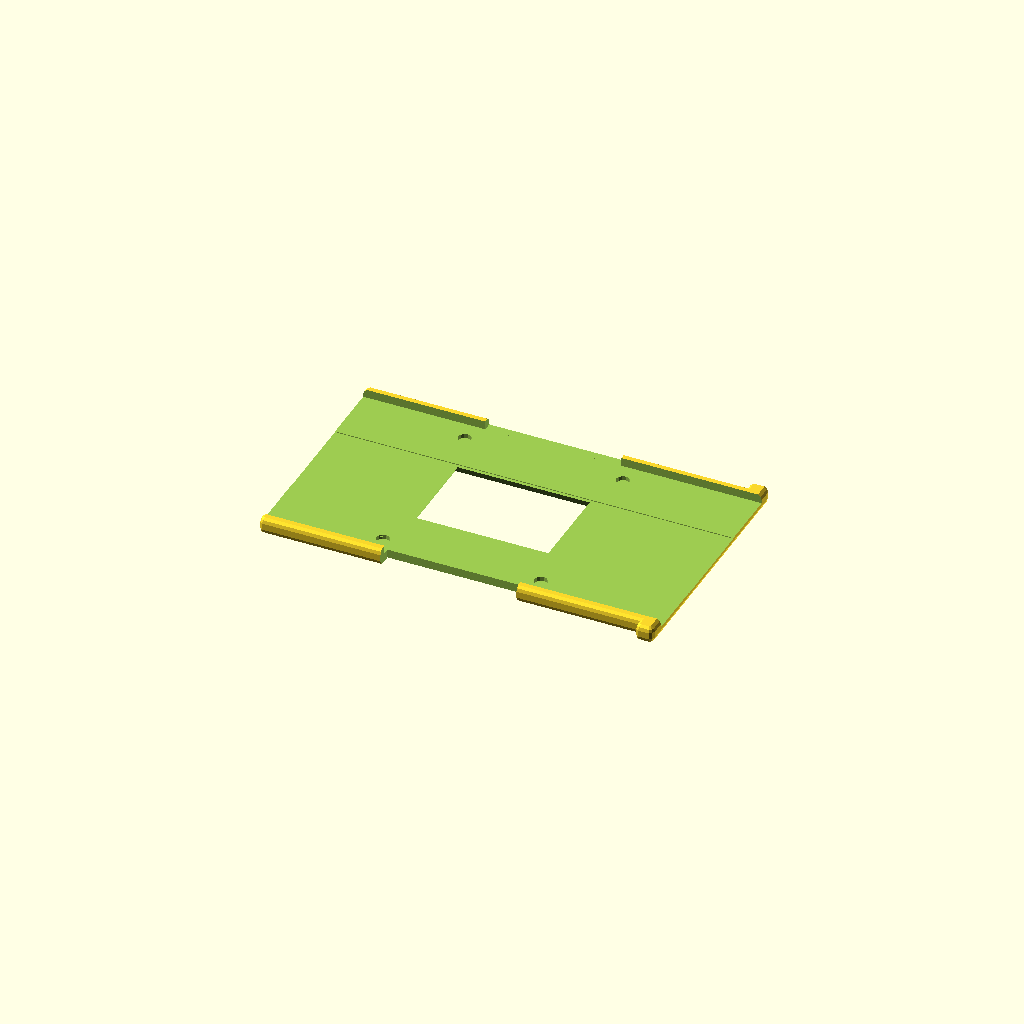
Cell 1: the model at its default parameters.
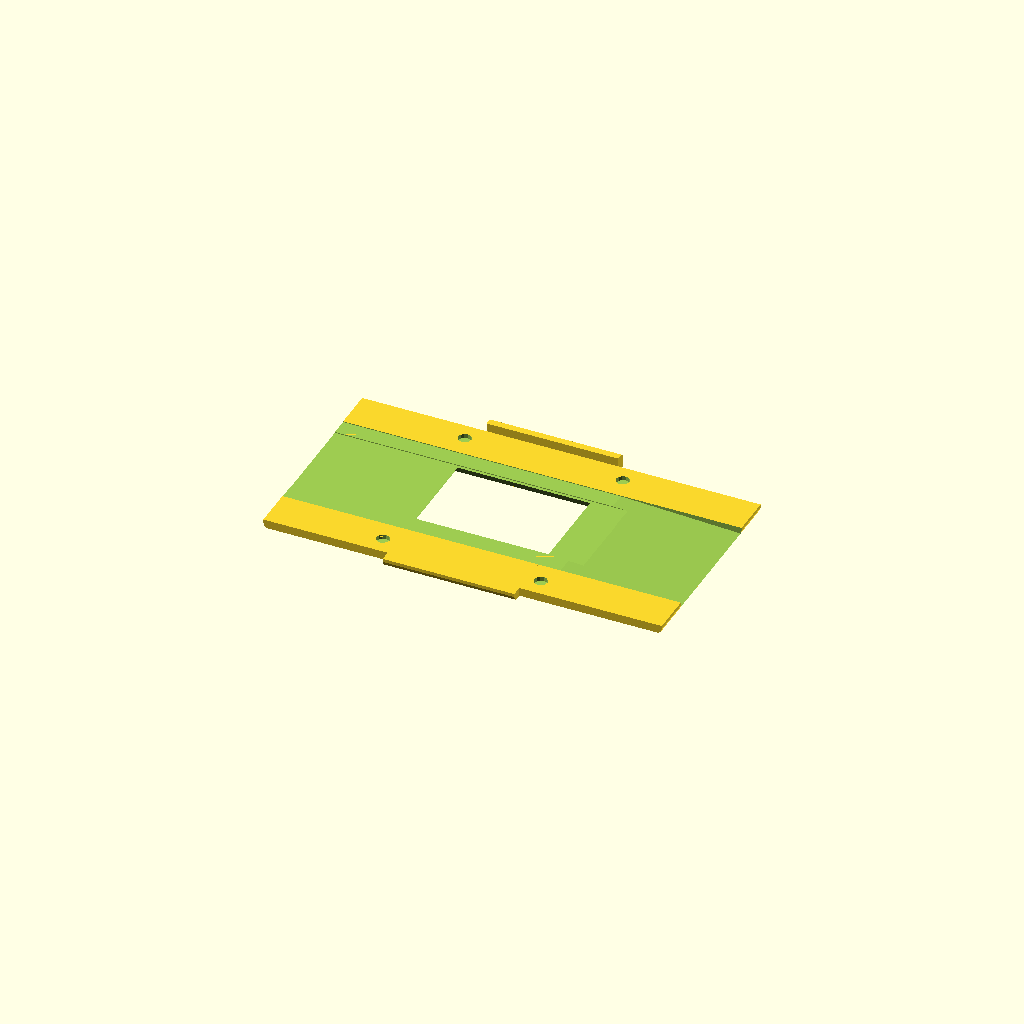
Cell 2: part = "einsatz" (everything else at default).
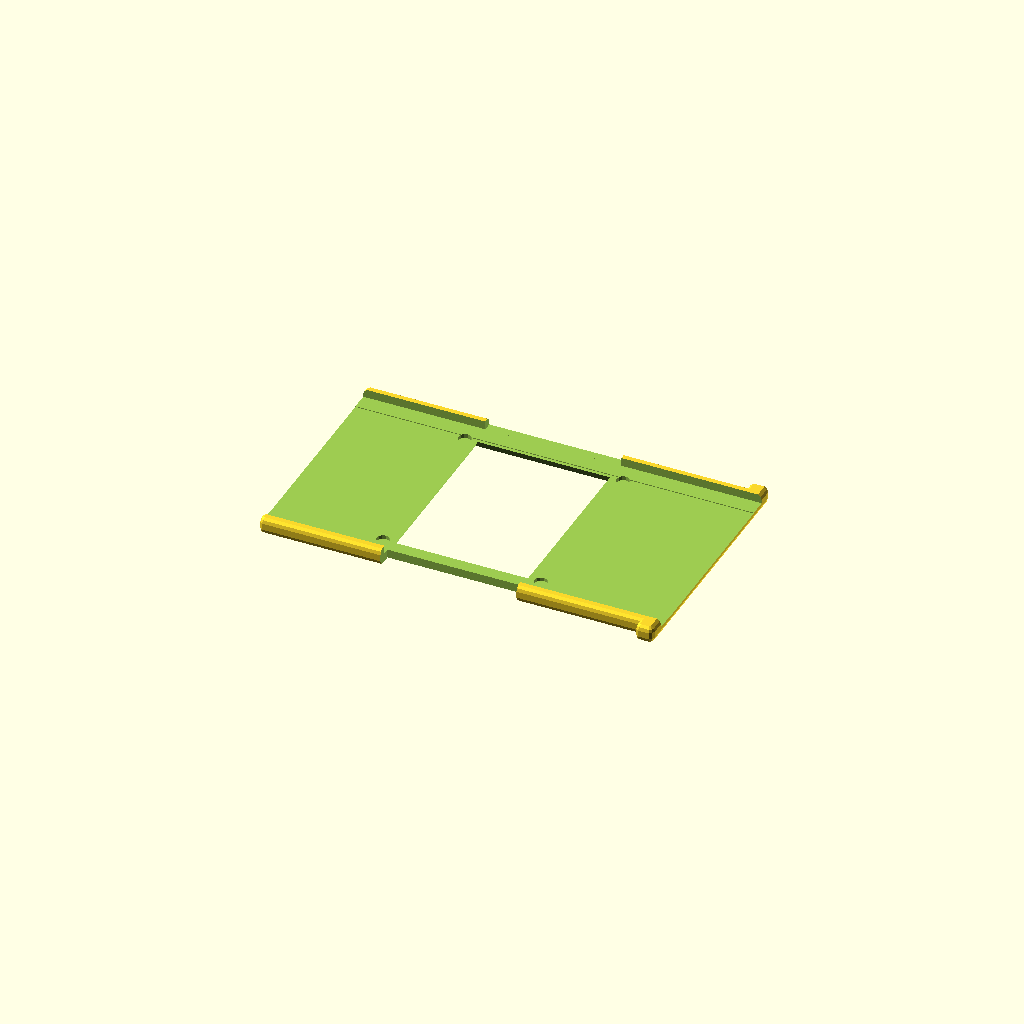
Cell 3: the same model with w_bild = 48.
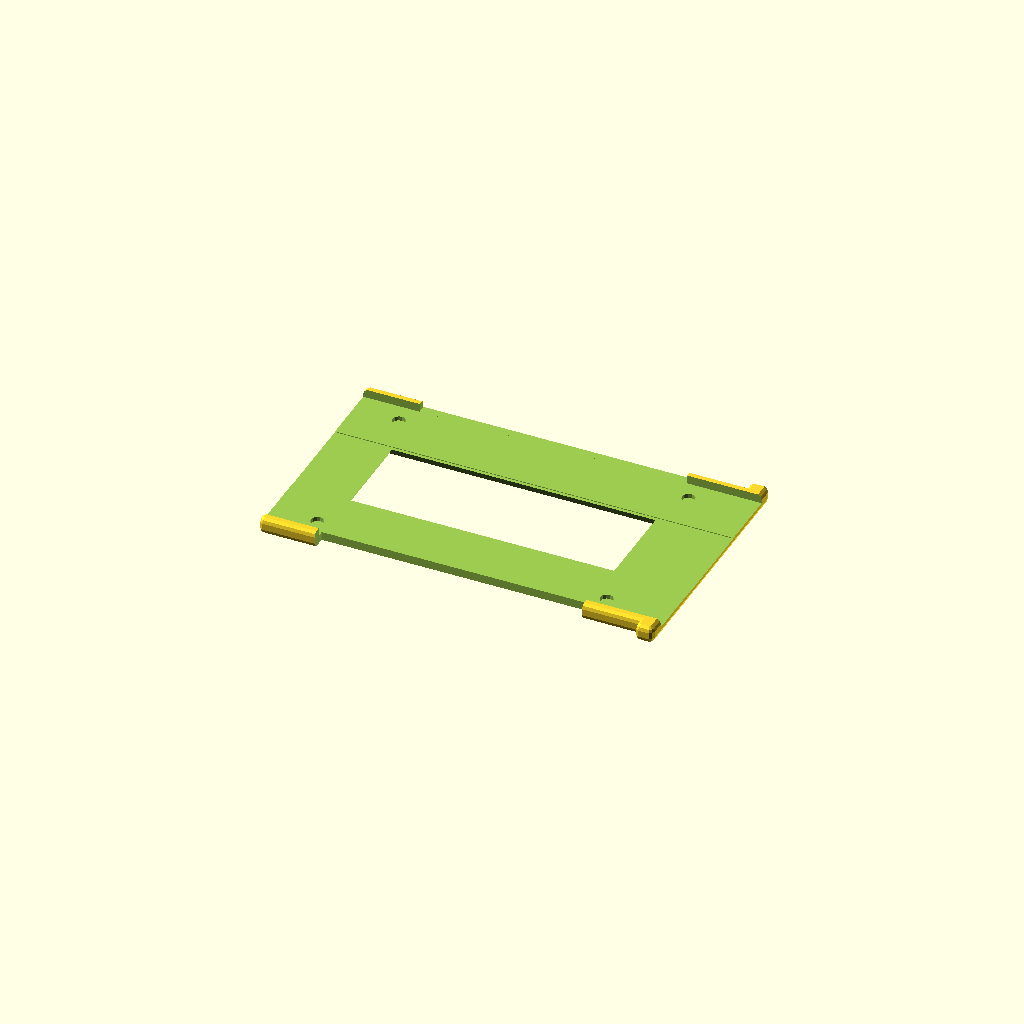
Cell 4: l_bild = 72 (everything else at default).
One fixed orthographic camera (rotation 55°, 0°, 25°; colour scheme Cornfield) for every cell.
The OpenSCAD source (x7-Scan Schnellscanner/Schnellscanner.scad):
// -*- mode: SCAD ; c-file-style: "ellemtel" ; coding: utf-8 -*-
//
// Holder to scan Minox film strips with a Reflecta ProScan 10T
//
// © 2018 Roland Sieker <ospalh@gmail.com>
// Licence: CC-BY-SA 4.0


// Customizer-code rausgenommen. Hier gibt’s nicht viel zu verstellen.

/* [Global] */

// … to preview. You will get all parts when you click “Create Thing”.
part = "halter"; // [halter: lower part, einsatz: upper part]

// Set this to “render” and click on “Create Thing” when done with the setup.
preview = 1; // [0:render, 1:preview]




// Ausser vielleicht den Filmstreifengrößen.

// *******************
// These are for 135
// *******************
// Comment them out for 110
w_streifen = 35;
w_bild = 24;
l_bild = 36;



// // ********************
// // Try this set for 110
// // ********************
// // Uncomment these in for 110
// w_streifen = 16;
// w_bild = 13;
// l_bild = 17;


// Größen des Halters.

// Länge == Maß in Richtung des Filmlaus.
// Höhe == Maß normal zum Film
// Breite oder Weite == Maß in Richtung Filmkante zu Filmkante

// Die beiden wichtigen. Wenn diese falsch sind passt’s nicht oder wackelt.
h_ue_a = 4.8;  // Höhe über alles
w_gesamt = 64;  // Gesamtbreite

l_scanner = 104;  // Bestimmt die Position der Stoppnase und die Breite
// links. Nach Datenblatt
r_r = 1.5;  // Rundungsradius

l_sr = (l_scanner - l_bild)/2;


// Auch wichtig:
l_zk = 4;  // Länge Zentrierkerbe
b_zk = 4;  // Breite Zentrierkerbe
h_zk = 1.2;  // Tiefe der Zentrierkerbe
w_zk = 1;  // Wand bzw Abstand der Zentrierkerbe vom Rand

l_griff = l_bild;
w_rand = 3;


w_stop = w_gesamt + 5;  // Breite für Klotz, der Durchschieben den Halters verhindert.
l_stop = 5;  // Länge für diesen Klotz
l_ueber = 5; // l_stop;  // Extrabreite rechts. Dient dem Keil und dem Ausziehen des Halters.



l_filmsteg = 0.4;
// Steg zwischen zwei Bildern. Ein mal rüber mit der Düse sollte funktionieren.


// Größen der Haltemagnete
d_mag = 3.6; // großes Loch
h_mag = 1;

w_schraeg = h_ue_a/4;




// *******************************************************
// Extra parameters. These can be changed reasonably safely.


w = 1.8;  // Wall width
p = 1.2;  // Bottom, top plate hight
c = 0.6;  // Clearance
c_h = 0.2;  // Spiel in Höhe (Magneten)
angle = 60; // Overhangs much below 60° are a problem for me

// *******************************************************
// Some shortcuts. These shouldn’t be changed

tau = 2 * PI;  // π is still wrong. τ = circumference ÷ r

xy_factor = 1/tan(angle);
// To get from a hight to a horizontal width inclined correctly
z_factor = tan(angle);  // The other way around

some_distance = 1.2 * w_gesamt;
ms = 0.01;  // Muggeseggele.

// fn for differently sized objects and fs, fa; all for preview or rendering.
pna = 40;
pnb = 15;
pa = 5;
ps = 1;
rna = 180;
rnb = 30;
ra = 1;
rs = 0.1;
function na() = (preview) ? pna : rna;
function nb() = (preview) ? pnb : rnb;
$fs = (preview) ? ps : rs;
$fa = (preview) ? pa : ra;


l_ue_a =  l_sr + l_bild + l_sr + l_ueber;
w_einsatz = w_gesamt - 2 * w_rand;
h_bd = h_ue_a/2;  // Höhe Boden oder Deckel

h_bk = 0.2;  // Höhe Bildkerbe. 0.4 mm (dies × 2) sollte reichen. Für 1. test
w_br = 1;  // Extra Rand für Bildkerbe. (Mit der Perforation haben wir’s.)
l_br = 2;  // Extra Rand für Bildkerbe. (Mit der Perforation haben wir’s.)
h_lkl = 0.75*h_bd;

// *******************************************************
// End setup




// *******************************************************
// Generate the parts


print_part();
// filmhalter();
// einsatz();
// preview_parts();
// stack_parts();



module print_part()
{
   if ("halter" == part)
   {
      filmhalter();
   }
   if ("einsatz" == part)
   {
      einsatz();
   }
}

module preview_parts()
{
   filmhalter();
   translate([0, some_distance, 0])
   {
      einsatz();
   }
}

module stack_parts()
{
   // intersection()
   {
      // color("yellow")
      {
         filmhalter();
      }
      translate([0,0,h_ue_a + ms])
      {
         rotate([180, 0,0])
         {
            // color("red")
            {
               einsatz();
            }
         }
      }
   }
}

// *******************************************************
// Code for the parts themselves


module filmhalter()
{
   difference()
   {
      basis_filmhalter();
      fenster();
      magnetausschnitte(0);
      langnut(w_bild + 2*w_br, h_bk);
      zentrierkerbe(-1);
   }
}

module einsatz()
{
   difference()
   {
      basis_einsatz();
      fenster();
      langnut(w_streifen+c, h_bk);
      langnut(w_bild + 2*w_br, 2*h_bk);
      magnetausschnitte(0);
      leitkeil();
      zentrierkerbe(1);
   }

}


module basis_filmhalter()
{
   translate([0,0,h_bd])
   {
      difference()
      {
         massiver_halter();
         einsatzausschnitt(2*c);
      }
   }
}


module basis_einsatz()
{
   translate([0,0,h_bd])
   {
      intersection()
      {
         massiver_halter();
         rotate([180, 0, 0])
         {
            einsatzausschnitt(0);
         }
      }
   }

}

module massiver_halter()
{
   translate([l_ueber/2, 0, 0])
   {
      rquad(l_ue_a, w_gesamt, h_ue_a);
   }
   translate([l_scanner/2+l_stop/2, 0, 0])
   {
      rquad(l_stop, w_stop, h_ue_a);
   }
}

module rquad(xx, yy, zz)
{
   hull()
   {
      vosp();
      mirror([0,0,1])
      {
         vosp();
      }
   }

   module vosp()
   {
      tosp();
      mirror([0,1,0])
      {
         tosp();
      }
   }
   module tosp()
   {
      osp();
      mirror([1,0,0])
      {
         osp();
      }

   }

   module osp()
   {
      translate([xx/2-r_r, yy/2-r_r, zz/2-r_r])
      {
         sphere(r=r_r);
      }
   }
}


module einsatzausschnitt(ec)
{
   translate([0, 0, h_ue_a])
   {
      cube(
         [l_ue_a+2*ms + 2*l_ueber, w_einsatz + ec, 2*h_ue_a],
         center=true);  // Zu lang. Kein Problem

      grip_cut();
   }
   module grip_cut()
   {
      cube([l_griff + ec, w_gesamt + 2*ms, 2*h_ue_a], center=true);
      translate([0, -w_gesamt/2, 0])
      {
         cube([l_griff + ec, 2*w_rand+2*ec, 4*h_ue_a], center=true);
      }
   }
}

module fenster()
{
   translate([0, 0, h_bd])
   {
      hull()
      {
         translate([0,0,-0.5+ms])
         {
            cube([l_bild, w_bild, 1], center=true);
         }
         translate([0,0,-h_bd-0.5-ms])
         {
            cube(
               [l_bild+2*w_schraeg, w_bild+2*w_schraeg, 1], center=true);
         }
      }

   }
}


module magnetausschnitte(mo)
{
   magnetausschnitt(1, 1, mo);
   magnetausschnitt(-1, 1, mo);
   magnetausschnitt(1, -1, mo);
   magnetausschnitt(-1, -1, mo);
}

module magnetausschnitt(xf, yf, mo)
{
   yo_mag = (w_gesamt- w_rand + w_streifen) /4;  // Mittig auf demh Randstück

   // Auserhalb des des GRiffs zum Öffnen
   translate(
      [xf * (l_bild/2+d_mag) , yf * (yo_mag-mo), h_bd - h_mag-c_h + ms])
   {
      cylinder(d=d_mag, h=h_mag+c_h);  // N.B. Spiel ist schon im d_mag
      // eingerechnet
   }
}


module zentrierkerbe(sf)
{
   // Den Radius der Zentrierkerbe kann mensch per Pythagoras bestimmen.
   // Hypothenuse = r_zk
   // 1. Kathete = l_zk/2
   // 2. Kathete = r_zk - h_zk
   // h_zk > 0
   // r_zk * r_zk = l_zk * l_zk / 4 + r_zk * r_zk - 2 * r_zk * h_zk + h_zk * h_zk
   // 0 = l_zk * l_zk / 4 - 2 * r_zk * h_zk + h_zk * h_zk
   // 2 * r_zk * h_zk =
   r_zk = (l_zk * l_zk / 4 + h_zk * h_zk) / (2 * h_zk);
   translate([0, sf*(w_gesamt/2 + r_zk - h_zk), -ms])
   {
      // rotate([90,0,0])
      {
         cylinder(r=r_zk, h=h_ue_a+2*ms);
      }
   }
}


module langnut(kw, kh)
{
   translate([0, 0, h_bd-kh/2+ms])
   {
      cube([l_ue_a+2*ms + 2*l_ueber, kw, kh], center=true);
      // Zu lang. Kein Problem
   }

}


module leitkeil()
{
   xo = l_bild/2+l_br;
   llk = l_scanner/2 - xo + max(l_ueber,l_stop);
   translate([xo, 0, h_bd+ms])
   {
      hull()
      {
         translate([0,0,-ms/2])
         {
            cube([ms, w_streifen + c, ms], center=true);
         }
         translate([llk+ms,0,-h_lkl/2])
         {
            cube([ms, w_streifen + c, h_lkl], center=true);
         }
      }
   }
}
Customizer parameters (derived from the source; name, type, default, range or options):
part: string, default "halter", options "halter", "einsatz"
preview: number, default 1, options 0, 1
w_streifen: number, default 35
w_bild: number, default 24
l_bild: number, default 36
h_ue_a: number, default 4.8
w_gesamt: number, default 64
l_scanner: number, default 104
r_r: number, default 1.5
l_zk: number, default 4
b_zk: number, default 4
h_zk: number, default 1.2
w_zk: number, default 1
w_rand: number, default 3
l_stop: number, default 5
l_ueber: number, default 5
l_filmsteg: number, default 0.4
d_mag: number, default 3.6
h_mag: number, default 1
w: number, default 1.8
p: number, default 1.2
c: number, default 0.6
c_h: number, default 0.2
angle: number, default 60
ms: number, default 0.01
pna: number, default 40
pnb: number, default 15
pa: number, default 5
ps: number, default 1
rna: number, default 180
rnb: number, default 30
ra: number, default 1
rs: number, default 0.1
